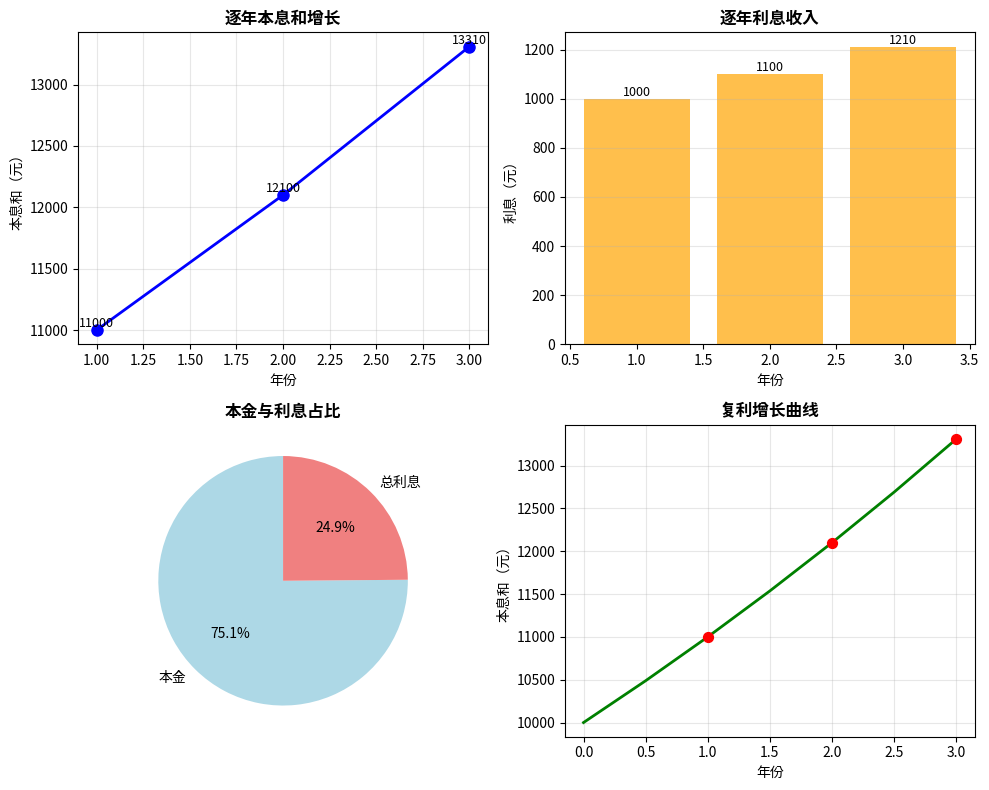

Source code (Python): (Note: this script raises an exception after producing the figure.)
import os
os.environ['MPLBACKEND'] = 'Agg'
import matplotlib
matplotlib.use('Agg')
import matplotlib.pyplot as plt
import numpy as np
import pandas as pd
import builtins
builtins.input = lambda *args, **kwargs: '0'
plt.show = lambda *args, **kwargs: None
import matplotlib.pyplot as plt
import numpy as np

# 复利计算参数
principal = 10000  # 本金1万元
annual_rate = 0.10  # 年化利率10%
years = 3  # 存3年

# 计算复利终值
final_value = principal * (1 + annual_rate) ** years

# 计算每年的终值
yearly_values = []
for year in range(1, years + 1):
    yearly_value = principal * (1 + annual_rate) ** year
    yearly_values.append(yearly_value)

# 计算每年的利息
yearly_interests = []
cumulative_interest = 0
for i, value in enumerate(yearly_values):
    if i == 0:
        interest = value - principal
    else:
        interest = value - yearly_values[i-1]
    cumulative_interest += interest
    yearly_interests.append(interest)

print("复利计算详细过程：")
print("=" * 50)
print(f"本金：{principal:.2f}元")
print(f"年化利率：{annual_rate*100:.1f}%")
print(f"存款年限：{years}年")
print("=" * 50)

print("\n逐年计算过程：")
for i in range(years):
    year = i + 1
    print(f"\n第{year}年：")
    if i == 0:
        print(f"  期初本金：{principal:.2f}元")
    else:
        print(f"  期初本金：{yearly_values[i-1]:.2f}元")
    print(f"  当年利息：{yearly_interests[i]:.2f}元")
    print(f"  期末本息和：{yearly_values[i]:.2f}元")

print("\n" + "=" * 50)
print(f"最终结果：")
print(f"复利终值：{final_value:.2f}元")
print(f"总利息：{cumulative_interest:.2f}元")
print(f"本息合计：{final_value:.2f}元")

# 创建可视化图表
plt.figure(figsize=(10, 8))

# 子图1：逐年本息和增长
plt.subplot(2, 2, 1)
years_list = list(range(1, years + 1))
plt.plot(years_list, yearly_values, 'bo-', linewidth=2, markersize=8)
plt.title('逐年本息和增长', fontsize=12, fontweight='bold')
plt.xlabel('年份')
plt.ylabel('本息和（元）')
plt.grid(True, alpha=0.3)
for x, y in zip(years_list, yearly_values):
    plt.text(x, y, f'{y:.0f}', ha='center', va='bottom', fontsize=9)

# 子图2：逐年利息
plt.subplot(2, 2, 2)
plt.bar(years_list, yearly_interests, color='orange', alpha=0.7)
plt.title('逐年利息收入', fontsize=12, fontweight='bold')
plt.xlabel('年份')
plt.ylabel('利息（元）')
plt.grid(True, alpha=0.3, axis='y')
for x, y in zip(years_list, yearly_interests):
    plt.text(x, y, f'{y:.0f}', ha='center', va='bottom', fontsize=9)

# 子图3：本金与利息占比
plt.subplot(2, 2, 3)
labels = ['本金', '总利息']
sizes = [principal, cumulative_interest]
colors = ['lightblue', 'lightcoral']
plt.pie(sizes, labels=labels, colors=colors, autopct='%1.1f%%', startangle=90)
plt.title('本金与利息占比', fontsize=12, fontweight='bold')

# 子图4：复利增长曲线（简化）
plt.subplot(2, 2, 4)
x_points = np.arange(0, years + 0.1, 0.5)
y_points = principal * (1 + annual_rate) ** x_points
plt.plot(x_points, y_points, 'g-', linewidth=2)
plt.scatter(years_list, yearly_values, color='red', s=50, zorder=5)
plt.title('复利增长曲线', fontsize=12, fontweight='bold')
plt.xlabel('年份')
plt.ylabel('本息和（元）')
plt.grid(True, alpha=0.3)

plt.tight_layout()
plt.savefig('/tmp/compound_interest_calculation.png', dpi=100, bbox_inches='tight')
print("\n图表已保存为：/tmp/compound_interest_calculation.png")

# 显示图表
plt.show()
# 系统底层保底扫描机制
try:
    if plt.get_fignums():
        plt.savefig('./static/chart_1774610927.png')
        print('\n![数据图表](http://47.93.151.189:8000/static/chart_1774610927.png)')
        print('\n[👉 若上方图片没显示，请点击这里查看高清大图](http://47.93.151.189:8000/static/chart_1774610927.png)')
except Exception:
    pass
